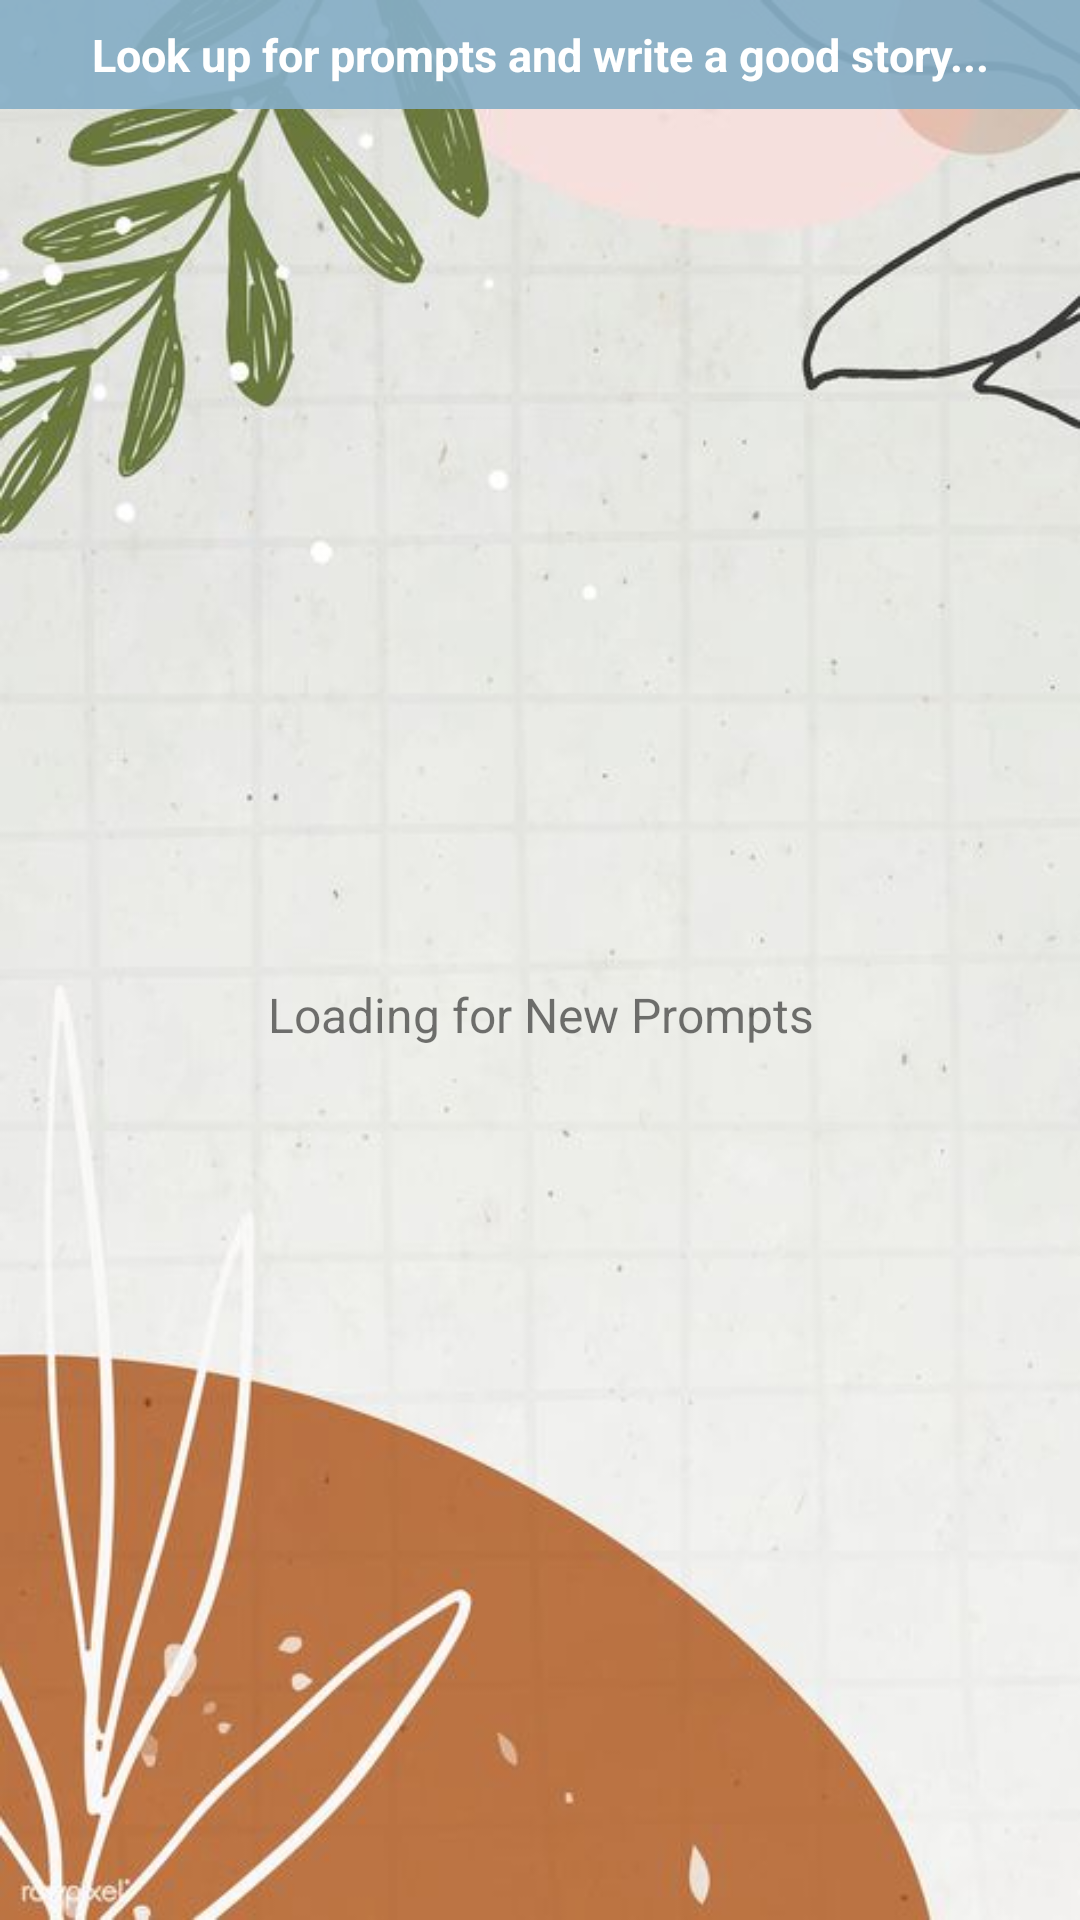

Write the Android layout XML for this screen, with the resource values it uses.
<!-- AndroidManifest.xml: application theme AppTheme -->
<!-- res/layout/fragment_prompts_feed.xml -->
<?xml version="1.0" encoding="utf-8"?>
<LinearLayout xmlns:android="http://schemas.android.com/apk/res/android"
    xmlns:app="http://schemas.android.com/apk/res-auto"
    xmlns:tools="http://schemas.android.com/tools"
    android:layout_width="match_parent"
    android:background="@mipmap/surati7"
    android:layout_height="match_parent"
    android:gravity="center"
    android:orientation="vertical"
    tools:context=".ui.prompts_feed.PromptsFeedFragment">


    <TextView
        android:layout_width="match_parent"
        android:layout_height="wrap_content"
        android:padding="8dp"
        android:gravity="center"
        android:textSize="15sp"
        android:background="#EB86AEC6"
        android:text="@string/look_up_for_prompts_and_write_a_good_story"
        android:textColor="@android:color/white"
        android:textStyle="bold"/>

    <TextView
        android:id="@+id/loadingTextView"
        android:layout_width="match_parent"
        android:layout_height="match_parent"
        android:layout_gravity="center"
        android:gravity="center"
        android:text="@string/loading_for_new_prompts"
        android:textSize="16sp" />


    <androidx.swiperefreshlayout.widget.SwipeRefreshLayout
        android:id="@+id/swipeRefreshLayout"
        android:layout_width="match_parent"
        android:layout_height="match_parent">



        <androidx.recyclerview.widget.RecyclerView
            android:id="@+id/recyclerViewPrompts"
            android:layout_width="match_parent"
            android:layout_height="wrap_content"
            tools:listitem="@layout/prompt_recyclerview_layout"/>


    </androidx.swiperefreshlayout.widget.SwipeRefreshLayout>

</LinearLayout>
<!-- res/layout/prompt_recyclerview_layout.xml (included above) -->
<?xml version="1.0" encoding="utf-8"?>
<layout xmlns:tools="http://schemas.android.com/tools"
    xmlns:android="http://schemas.android.com/apk/res/android">

    <data>

        <variable
            name="prompts"
            type="com.example.myapplication.ui.prompts_feed.PromptModel" />

    </data>

    <androidx.cardview.widget.CardView
        xmlns:app="http://schemas.android.com/apk/res-auto"
        android:layout_width="match_parent"
        android:layout_height="wrap_content"
        android:layout_margin="15dp"
        app:cardCornerRadius="10dp"
        app:cardElevation="10dp">

        <LinearLayout
            android:layout_width="match_parent"
            android:layout_height="wrap_content"
            android:orientation="vertical"
            android:background="#4CD3DADC">

            <LinearLayout
                android:layout_width="match_parent"
                android:layout_height="wrap_content"
                android:orientation="horizontal">

                <TextView
                    android:layout_width="0dp"
                    android:layout_height="wrap_content"
                    android:layout_weight="92"
                    android:text="Write About"
                    android:textColor="#4B9592"
                    android:paddingStart="10dp"
                    android:paddingTop="5dp"
                    android:textSize="16sp"
                    android:textStyle="bold"
                    tools:ignore="RtlSymmetry" />

                <Button
                    android:id="@+id/saveButton"
                    android:layout_width="24dp"
                    android:layout_height="24dp"
                    android:gravity="end"
                    android:layout_marginEnd="5dp"
                    android:background="@drawable/ic_bookmark_border_green_24dp" />

            </LinearLayout>
            <TextView
                android:id="@+id/promptTextView1"
                android:layout_width="match_parent"
                android:layout_height="wrap_content"
                android:padding="10dp"
                android:text="@{prompts.text}"
                tools:ignore="RtlSymmetry" />

            <Button
                android:id="@+id/writeButton"
                android:layout_width="match_parent"
                android:layout_height="30dp"
                android:background="#FCAD706C"
                android:textColor="@android:color/white"
                android:textAllCaps="false"
                android:text="Write >"/>



        </LinearLayout>


    </androidx.cardview.widget.CardView>

</layout>
<!-- resources referenced by this layout -->
<resources>
  <!-- drawable ic_bookmark_border_green_24dp (drawable) -->
  <vector android:height="24dp" android:tint="#4B9491"
      android:viewportHeight="24.0" android:viewportWidth="24.0"
      android:width="24dp" xmlns:android="http://schemas.android.com/apk/res/android">
      <path android:fillColor="#FF000000" android:pathData="M17,3L7,3c-1.1,0 -1.99,0.9 -1.99,2L5,21l7,-3 7,3L19,5c0,-1.1 -0.9,-2 -2,-2zM17,18l-5,-2.18L7,18L7,5h10v13z"/>
  </vector>
  <!-- mipmap surati7: jpg bitmap (mipmap-xxxhdpi, 36560 bytes) -->
  <string name="loading_for_new_prompts">Loading for New Prompts</string>
  <string name="look_up_for_prompts_and_write_a_good_story">Look up for prompts and write a good story...</string>
  <style name="AppTheme" parent="Theme.AppCompat.Light.DarkActionBar">
          
          <item name="colorPrimary">@color/colorPrimary</item>
          <item name="colorPrimaryDark">@color/colorPrimaryDark</item>
          <item name="colorAccent">@color/colorAccent</item>
      </style>
  <color name="colorPrimary">#A45D3C</color>
  <color name="colorPrimaryDark">#A45D3C</color>
  <color name="colorAccent">#4786AD</color>
</resources>
